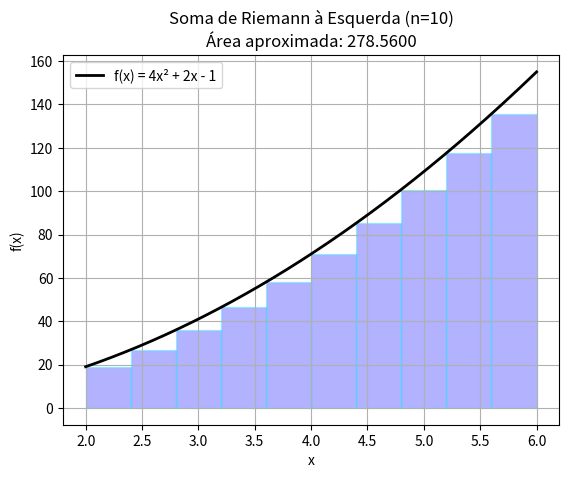

Python code for this plot:
# Left Riemann Sums 
# So precisa alterar a func(x) para a funcao desejada 
import numpy as np
import matplotlib.pyplot as plt

def func(x):
    return 4*np.square(x) + 2*x - 1

def func_derivada(x):
    return 8 * x + 2


def leftRiemannSums(lower_bound ,upper_bound, steps = 1000):
    x = np.linspace(lower_bound, upper_bound, 1000)
    y = func(x) 

    plt.plot(x, y, color = 'black', linewidth=2, label='f(x) = 4x² + 2x - 1') 

    dx = (upper_bound - lower_bound)/steps # rectangle_length 
    current_x = lower_bound
    sum_area = 0

    for i in range(steps):
        # Draw each rectangle
        height = func(current_x)
        rect = plt.Rectangle(
            (current_x, 0), # (x, y) do canto inferior esquerdo
            dx, # largura 
            height, # altura 
            alpha=0.3,        # Transparency
            edgecolor= 'cyan',  # Border color
            facecolor='blue'   # Fill color
        )
        plt.gca().add_patch(rect)

        # Implementation of the sum
        sum_area += dx * height
        current_x += dx
    
    plt.title(f'Soma de Riemann à Esquerda (n={steps})\nÁrea aproximada: {sum_area:.4f}')
    plt.xlabel('x')
    plt.ylabel('f(x)')
    plt.legend()
    plt.grid(True)

    plt.show()
    return sum_area

    
def MiddleRiemannSums(lower_bound ,upper_bound, steps = 1000):
    pass



if __name__ == '__main__':
    # plot variables 
    area = leftRiemannSums(lower_bound = 2, upper_bound = 6, steps = 10)
    print(f"Área aproximada: {area}")





